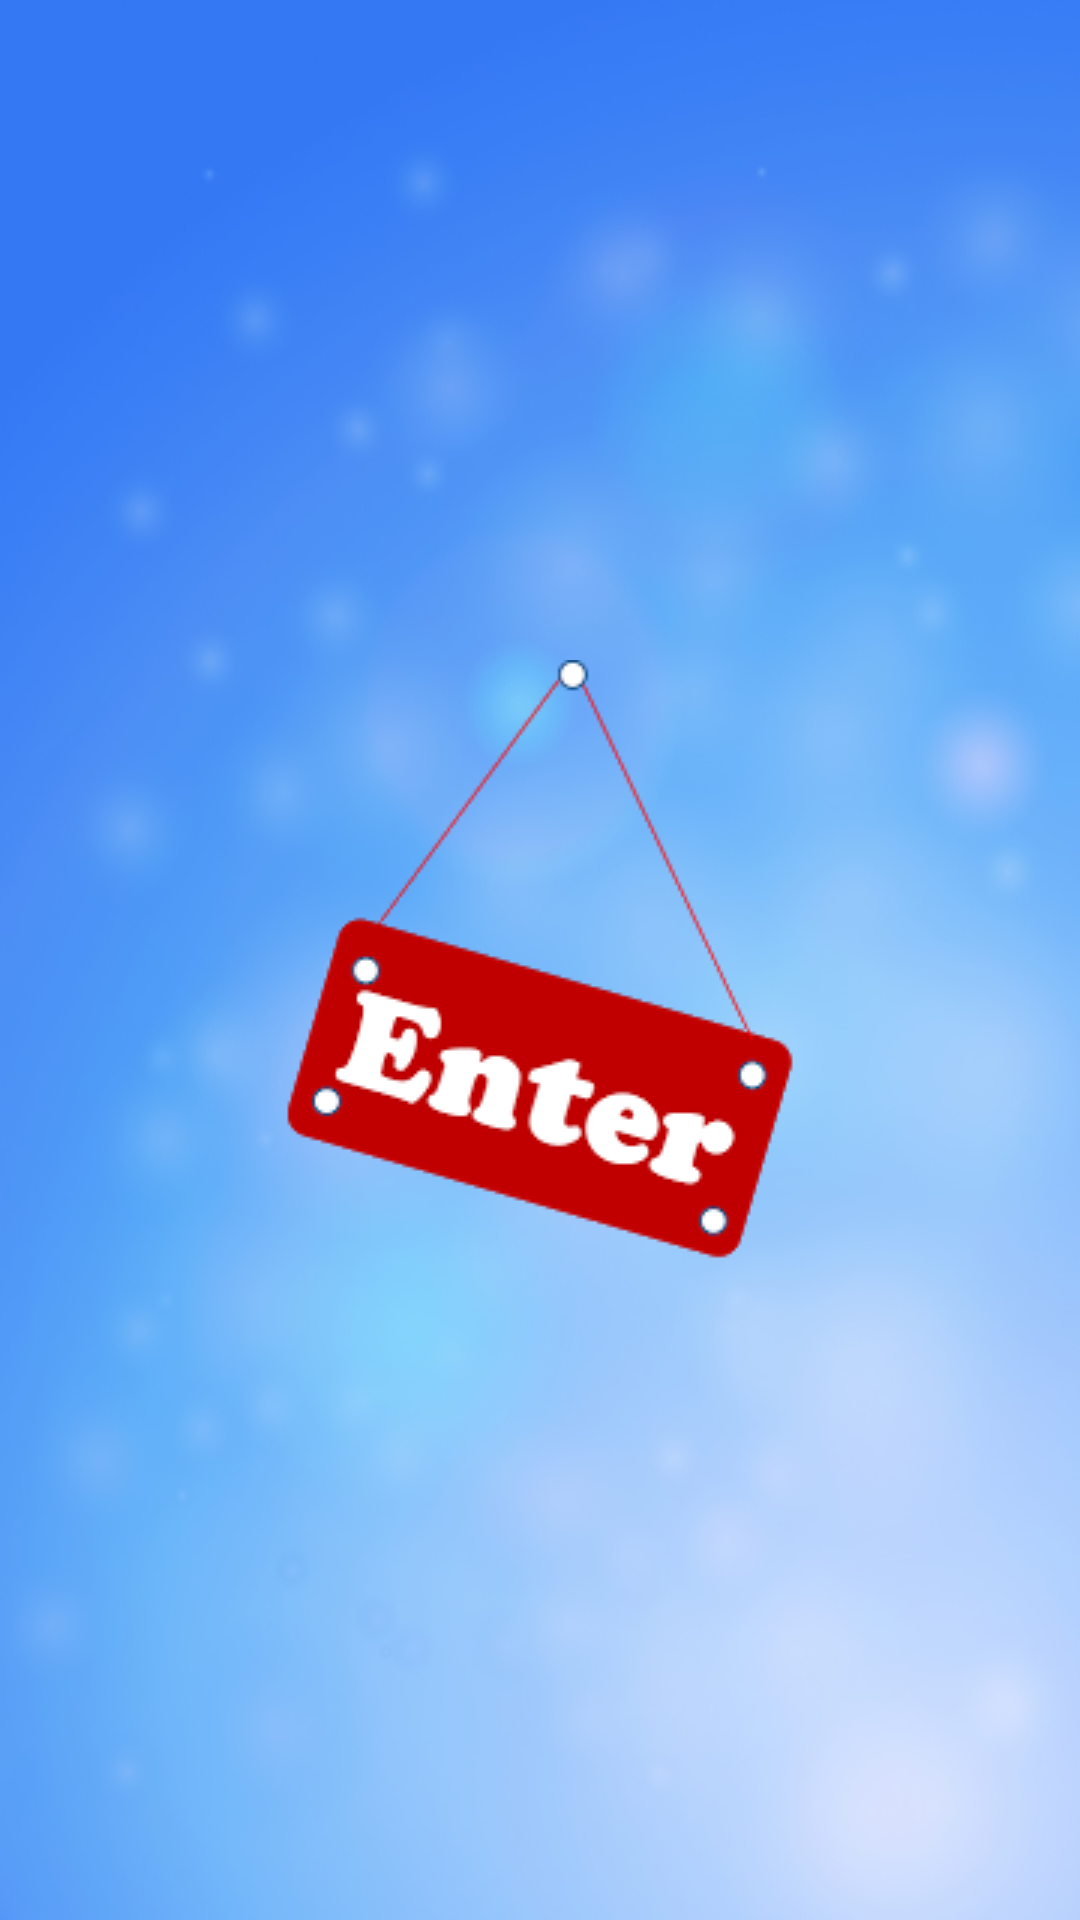

Android layout source for this screen:
<!-- AndroidManifest.xml: fallback theme Theme.MaterialComponents.DayNight.NoActionBar -->
<!-- res/layout/activity_home.xml -->
<?xml version="1.0" encoding="utf-8"?>

<LinearLayout xmlns:android="http://schemas.android.com/apk/res/android"
    android:layout_width="fill_parent"
    android:layout_height="fill_parent"
    android:orientation="vertical" >  

    
	<ViewStub android:id="@+id/vsHeader" 
	    android:inflatedId="@+id/header" 
		android:layout_width="fill_parent" 
		android:layout_height="50dip" 
		android:layout="@layout/header" />

	<LinearLayout android:orientation="vertical"
	    android:layout_width="fill_parent"
	    android:layout_height="0dip"
	    android:gravity="center"
	    android:layout_weight="1"
	    android:id="@+id/isi"
		android:background="@drawable/bg" >
		<Button android:layout_width="wrap_content"
	      	android:layout_height="wrap_content"
	      	android:contentDescription="@string/action_settings"
	      	android:background="@drawable/btn_enter"
	      	android:onClick="btnEnterClick" />	
	</LinearLayout>
	
</LinearLayout>
<!-- res/layout/header.xml (included above) -->
<?xml version="1.0" encoding="utf-8"?>
<RelativeLayout xmlns:android="http://schemas.android.com/apk/res/android"
    android:layout_width="fill_parent"
    android:layout_height="50dip"
    android:background="@drawable/menubar" >

    <LinearLayout android:id="@+id/panelIconLeft"
        android:layout_width="wrap_content"
        android:layout_height="wrap_content"
        android:layout_alignParentLeft="true"
        android:layout_marginLeft="7dp"
        android:layout_marginTop="9dip" >
		<Button android:id="@+id/btnHome"
            android:layout_width="58dip"
            android:layout_height="30dip"
            android:background="@drawable/btn_home"
            android:onClick="btnHomeClick"
            android:text="@string/home"
            android:paddingLeft="5dip"
            android:textColor="#FFF"
            android:typeface="serif"
            android:textSize="@dimen/small_text"
            android:textStyle="bold" />
    </LinearLayout>

    <TextView android:id="@+id/txtHeading"
        style="@style/heading_text"
        android:layout_width="fill_parent"
        android:layout_height="wrap_content"
        android:layout_marginLeft="5dp"
        android:layout_marginRight="5dp"
        android:layout_toLeftOf="@+id/panelIconRight"
        android:layout_toRightOf="@id/panelIconLeft"
        android:layout_marginTop="9dip"
        android:ellipsize="marquee"
        android:focusable="true"
        android:focusableInTouchMode="true"
        android:gravity="center"
        android:marqueeRepeatLimit="marquee_forever"
        android:singleLine="true"
        android:text="@string/HomeActivityTitle"
        android:typeface="serif"
        android:textColor="@android:color/white" />

    <LinearLayout android:id="@+id/panelIconRight"
        android:layout_width="wrap_content"
        android:layout_height="wrap_content"
        android:layout_alignParentRight="true"
        android:layout_marginRight="7dip"  
        android:layout_marginTop="9dip" > 
		<Button android:id="@+id/btnFeedback"
            android:layout_width="58dip"
            android:layout_height="30dip"
            android:background="@drawable/btn_logout"
            android:onClick="btnFeedbackClick"
            android:text="@string/exit"
            android:textColor="#FFF"
            android:typeface="serif"
            android:textSize="@dimen/small_text"
            android:textStyle="bold" />
    </LinearLayout>
</RelativeLayout>
<!-- resources referenced by this layout -->
<resources>
  <dimen name="small_text">11dp</dimen>
  <!-- drawable bg: png bitmap (drawable, 446225 bytes) -->
  <!-- drawable btn_enter (drawable) -->
  <selector xmlns:android="http://schemas.android.com/apk/res/android">
      <item android:drawable="@drawable/enter"
          android:state_focused="true"
          android:state_pressed="true" />
      <item android:drawable="@drawable/enter_pressed"
          android:state_focused="false"
          android:state_pressed="true" />
      <item android:drawable="@drawable/enter" android:state_focused="true" />
      <item android:drawable="@drawable/enter"
          android:state_focused="false"
          android:state_pressed="false" />
  </selector>
  <!-- drawable btn_home (drawable) -->
  <selector xmlns:android="http://schemas.android.com/apk/res/android">
      <item android:drawable="@drawable/back_btn"
          android:state_focused="true"
          android:state_pressed="true" />
      <item android:drawable="@drawable/back_btn_pressed"
          android:state_focused="false"
          android:state_pressed="true" />
      <item android:drawable="@drawable/back_btn" android:state_focused="true" />
      <item android:drawable="@drawable/back_btn"
          android:state_focused="false"
          android:state_pressed="false" />
  </selector>
  <!-- drawable btn_logout (drawable) -->
  <selector xmlns:android="http://schemas.android.com/apk/res/android">
      <item android:drawable="@drawable/exit_btn"
          android:state_focused="true"
          android:state_pressed="true" />
      <item android:drawable="@drawable/exit_btn_pressed"
          android:state_focused="false"
          android:state_pressed="true" />
      <item android:drawable="@drawable/exit_btn" android:state_focused="true" />
      <item android:drawable="@drawable/exit_btn"
          android:state_focused="false"
          android:state_pressed="false" />
  </selector>
  <string name="HomeActivityTitle">My Picture Dictionary</string>
  <string name="action_settings">Settings</string>
  <string name="exit">Exit</string>
  <string name="home">Home</string>
  <style name="heading_text">
  		<item name="android:textColor">#fff</item>
  		<item name="android:textStyle">bold</item>
  		<item name="android:textSize">19sp</item>
  	</style>
  <!-- drawable enter: png bitmap (drawable, 10829 bytes) -->
  <!-- drawable enter_pressed: png bitmap (drawable, 16584 bytes) -->
  <!-- drawable back_btn_pressed: png bitmap (drawable, 4617 bytes) -->
  <!-- drawable exit_btn_pressed: png bitmap (drawable, 3969 bytes) -->
</resources>
